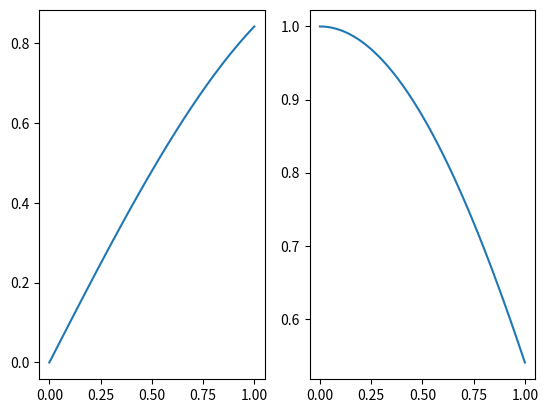

Generate this figure with matplotlib:
import numpy as np
import matplotlib.pyplot as plt

def my_sin(x):
  return np.sin(x)
def my_cos(x):
  return np.cos(x)
x = np.linspace(start=0, stop=1, num=100)


fig, axes = plt.subplots(1, 2)
axes[0].plot(x, my_sin(x))
axes[1].plot(x, my_cos(x))